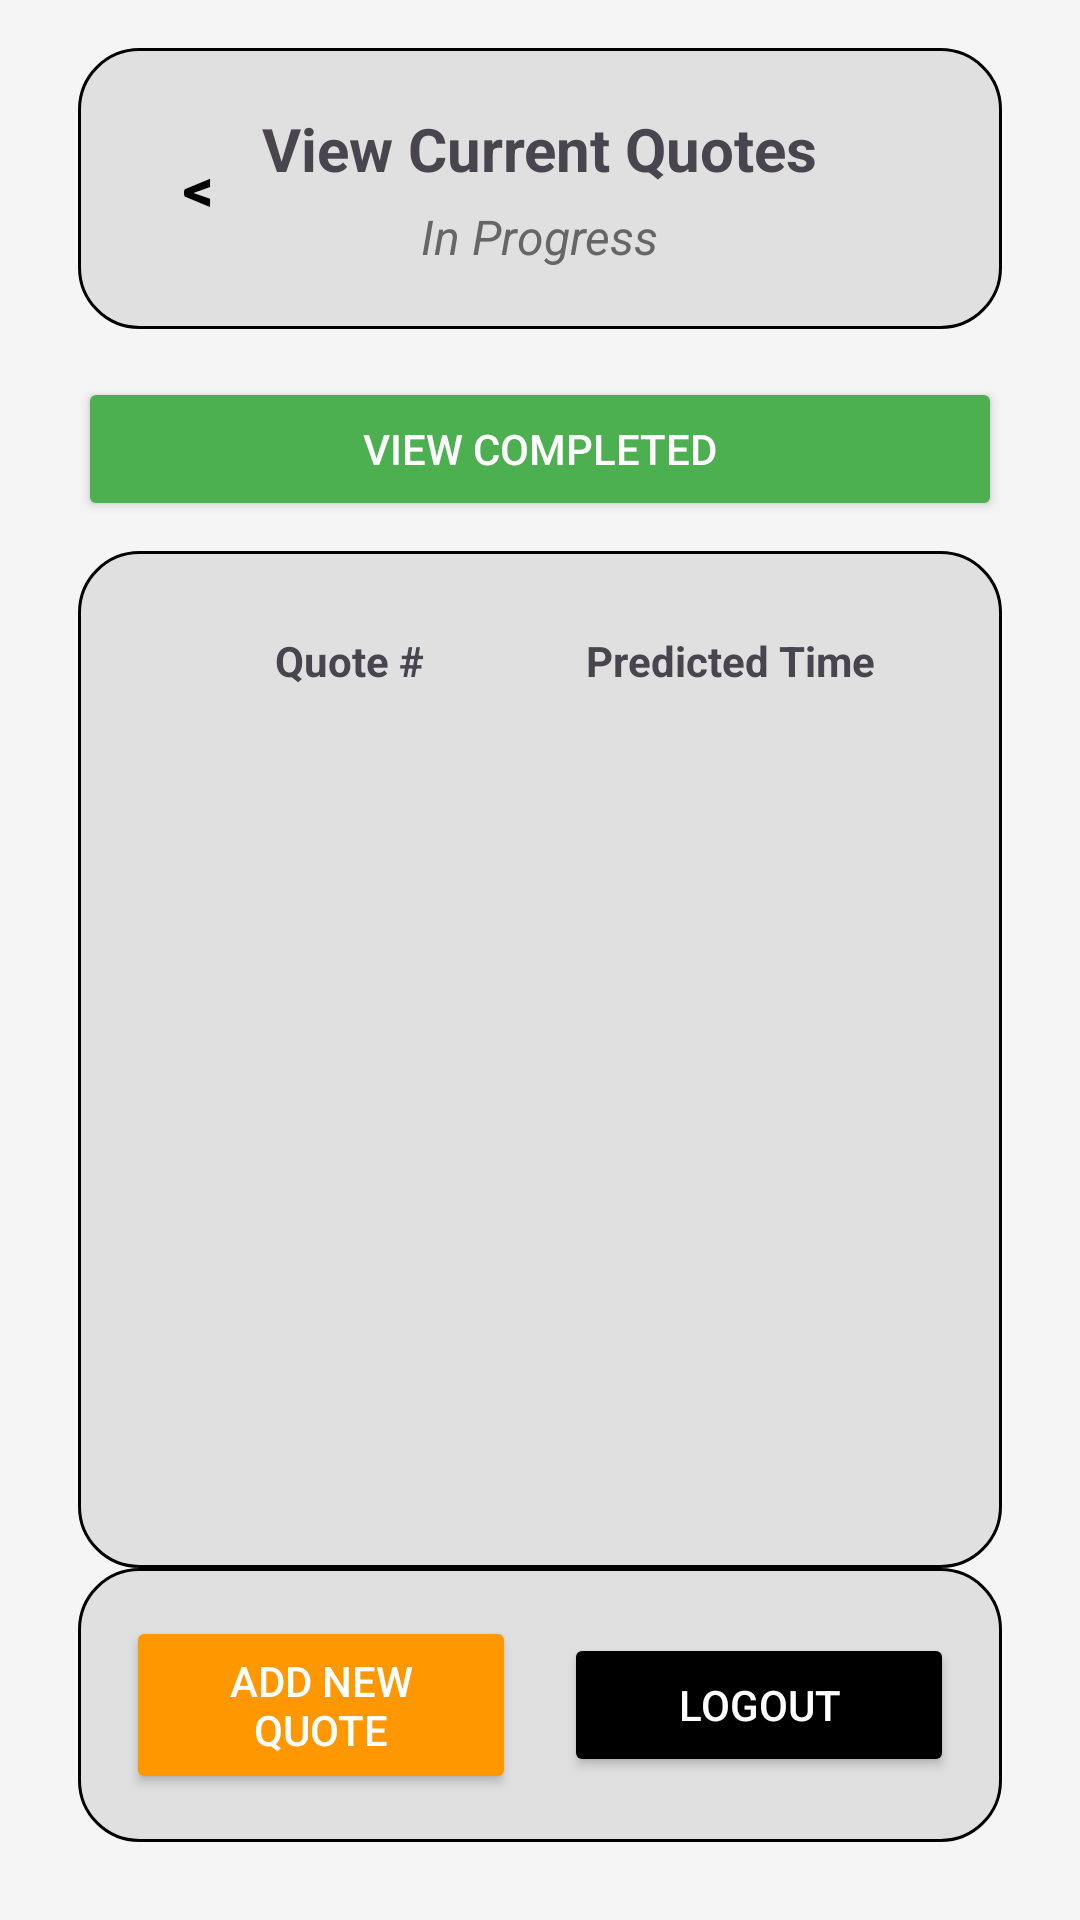

Here is an Android app screen rendered from its layout file. Give the layout XML and the strings, colors and styles it references.
<!-- AndroidManifest.xml: application theme Theme.QuotationFrontendApp -->
<!-- res/layout/activity_view_current_quotes.xml -->
<?xml version="1.0" encoding="utf-8"?>
<RelativeLayout
    xmlns:android="http://schemas.android.com/apk/res/android"
    android:id="@+id/view_current_quotes_root"
    android:layout_width="match_parent"
    android:layout_height="match_parent"
    android:background="#F5F5F5"
    android:padding="16dp">

    
    <RelativeLayout
        android:id="@+id/titleBlock"
        android:layout_width="match_parent"
        android:layout_height="wrap_content"
        android:background="@drawable/rounded_bg"
        android:padding="20dp"
        android:layout_marginLeft="10dp"
        android:layout_marginRight="10dp">

        <Button
            android:id="@+id/btnBack"
            android:layout_width="40dp"
            android:layout_height="40dp"
            android:text="&lt;"
            android:textSize="20sp"
            android:textStyle="bold"
            android:textColor="@color/black"
            android:background="@android:color/transparent"
            android:layout_alignParentLeft="true"
            android:layout_centerVertical="true"
            android:padding="0dp"/>

        <TextView
            android:id="@+id/txtTitle"
            android:layout_width="wrap_content"
            android:layout_height="wrap_content"
            android:text="View Current Quotes"
            android:textStyle="bold"
            android:textSize="20sp"
            android:layout_centerHorizontal="true"
            android:paddingBottom="5dp" />

        <TextView
            android:id="@+id/txtSubtitle"
            android:layout_width="wrap_content"
            android:layout_height="wrap_content"
            android:text="In Progress"
            android:textSize="16sp"
            android:textStyle="italic"
            android:layout_below="@id/txtTitle"
            android:layout_centerHorizontal="true"
            android:textColor="#666666"/>
    </RelativeLayout>

    
    <Button
        android:id="@+id/btnViewCompleted"
        android:layout_width="match_parent"
        android:layout_height="wrap_content"
        android:text="View Completed"
        android:backgroundTint="#4CAF50"
        android:textColor="#FFFFFF"
        android:padding="12dp"
        android:layout_below="@id/titleBlock"
        android:layout_marginTop="16dp"
        android:layout_marginLeft="10dp"
        android:layout_marginRight="10dp"/>

    
    <RelativeLayout
        android:id="@+id/quotesBlock"
        android:layout_width="match_parent"
        android:layout_height="0dp"
        android:layout_below="@id/btnViewCompleted"
        android:layout_above="@id/buttonBottomBlock"
        android:layout_marginTop="10dp"
        android:layout_marginLeft="10dp"
        android:layout_marginRight="10dp"
        android:background="@drawable/rounded_bg"
        android:padding="15dp">

        <LinearLayout
            android:id="@+id/tableHeader"
            android:layout_width="match_parent"
            android:layout_height="wrap_content"
            android:orientation="horizontal"
            android:background="#E0E0E0"
            android:padding="12dp">

            <TextView
                android:layout_width="0dp"
                android:layout_height="wrap_content"
                android:layout_weight="1"
                android:text="Quote #"
                android:textStyle="bold"
                android:textSize="14sp"
                android:gravity="center"/>

            <TextView
                android:layout_width="0dp"
                android:layout_height="wrap_content"
                android:layout_weight="1"
                android:text="Predicted Time"
                android:textStyle="bold"
                android:textSize="14sp"
                android:gravity="center"/>
        </LinearLayout>

        <androidx.recyclerview.widget.RecyclerView
            android:id="@+id/quotesRecyclerView"
            android:layout_width="match_parent"
            android:layout_height="match_parent"
            android:layout_below="@id/tableHeader"
            android:layout_marginTop="5dp"
            android:scrollbars="vertical"/>

        <TextView
            android:id="@+id/txtEmptyState"
            android:layout_width="wrap_content"
            android:layout_height="wrap_content"
            android:text="No current quotes"
            android:textSize="16sp"
            android:textColor="#999999"
            android:layout_centerInParent="true"
            android:visibility="gone"/>
    </RelativeLayout>

    
    <LinearLayout
        android:id="@+id/buttonBottomBlock"
        android:layout_width="match_parent"
        android:layout_height="wrap_content"
        android:layout_alignParentBottom="true"
        android:orientation="horizontal"
        android:layout_marginLeft="10dp"
        android:layout_marginRight="10dp"
        android:layout_marginBottom="10dp"
        android:gravity="center"
        android:background="@drawable/rounded_bg"
        android:padding="16dp"
        android:weightSum="2">

        <Button
            android:id="@+id/btnAddNewQuote"
            android:layout_width="0dp"
            android:layout_height="wrap_content"
            android:layout_weight="1"
            android:text="Add New Quote"
            android:backgroundTint="#FF9800"
            android:textColor="#FFFFFF"
            android:padding="12dp"
            android:layout_marginEnd="8dp"/>

        <Button
            android:id="@+id/btnLogout"
            android:layout_width="0dp"
            android:layout_height="wrap_content"
            android:layout_weight="1"
            android:text="Logout"
            android:backgroundTint="#000000"
            android:textColor="#FFFFFF"
            android:padding="12dp"
            android:layout_marginStart="8dp"/>
    </LinearLayout>

</RelativeLayout>
<!-- resources referenced by this layout -->
<resources>
  <!-- drawable rounded_bg (drawable) -->
  <?xml version="1.0" encoding="utf-8"?>
  <shape xmlns:android="http://schemas.android.com/apk/res/android">
      <solid android:color="#E0E0E0" />
      <corners android:radius="20dp"/>
      <stroke
          android:width="1dp"
          android:color="@color/black"/>
  </shape>
  <style name="Theme.QuotationFrontendApp" parent="Base.Theme.QuotationFrontendApp" />
  <style name="Base.Theme.QuotationFrontendApp" parent="Theme.Material3.DayNight.NoActionBar">
          
          
      </style>
  <!-- not gathered from this repository: default colours our renderer supplied (Android Studio template values) -->
  <color name="black">#FF000000</color>
</resources>
